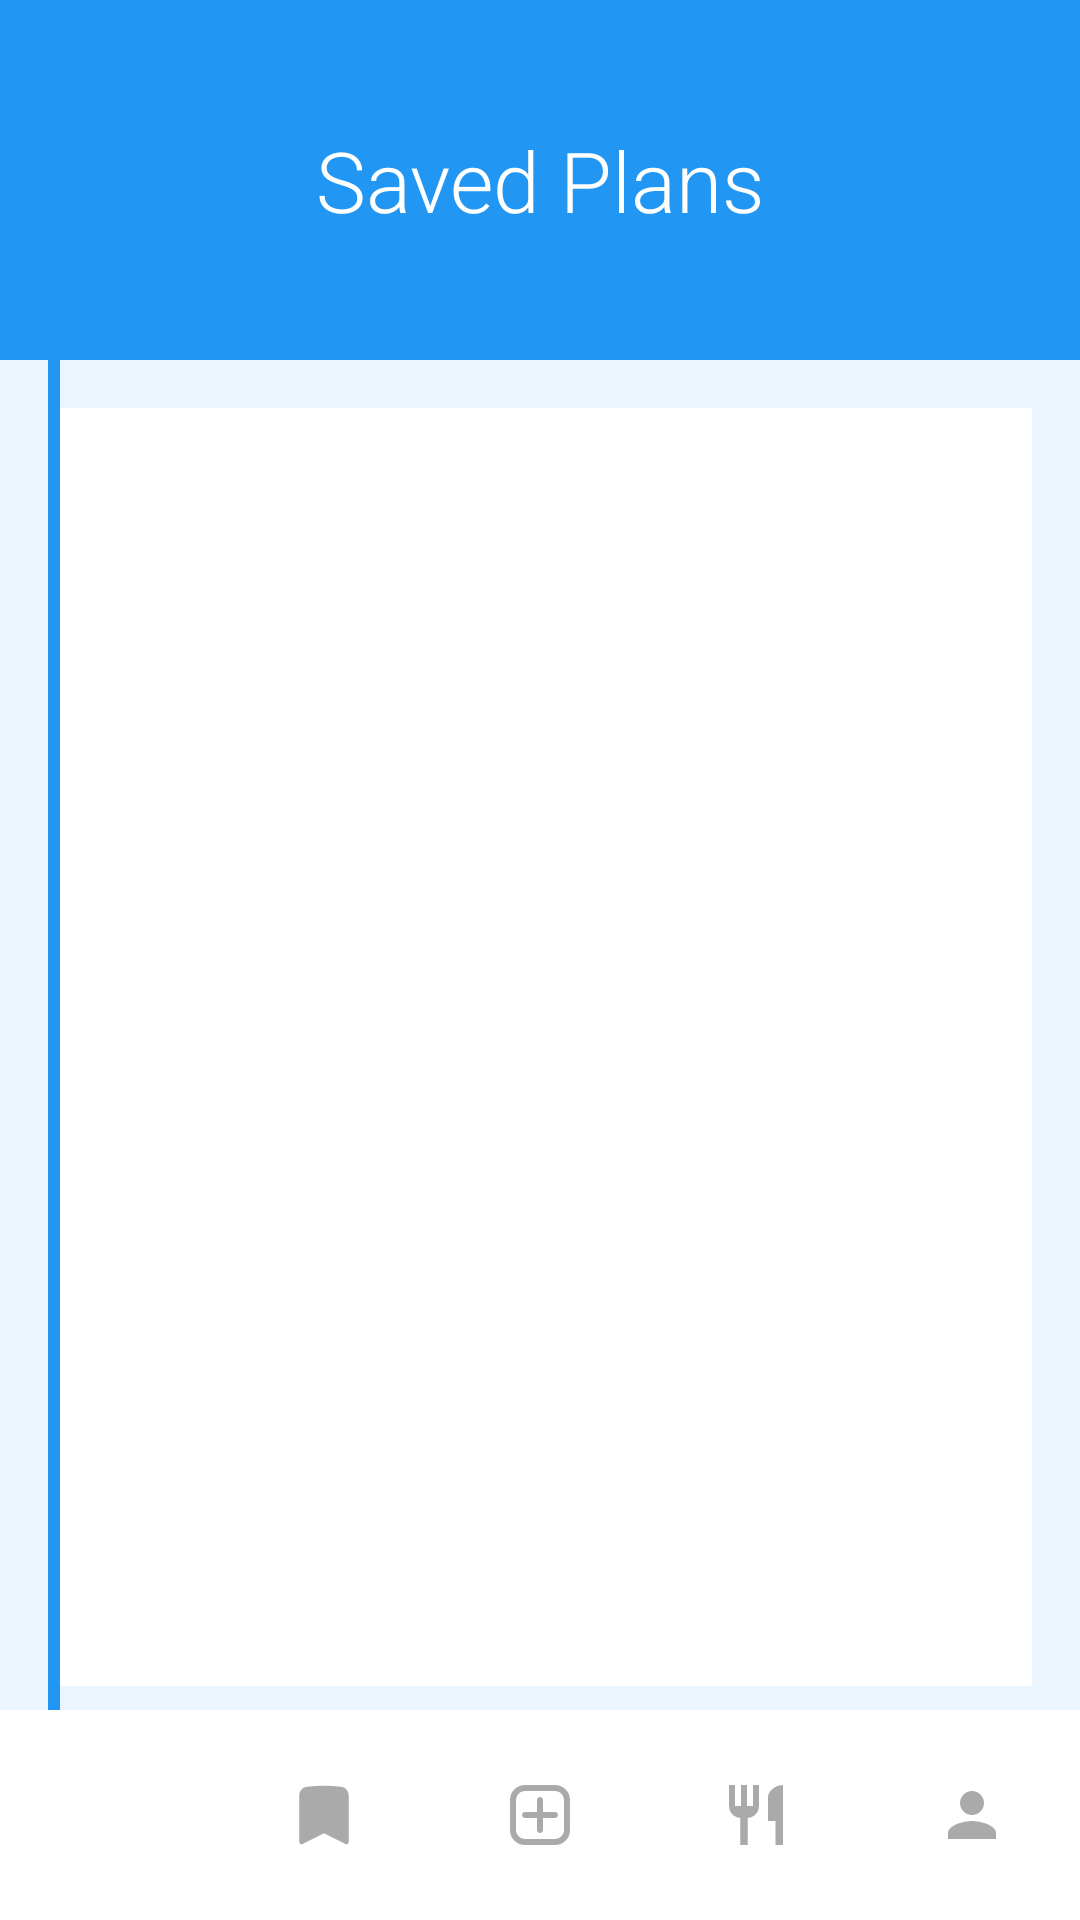

Write the Android layout XML for this screen, with the resource values it uses.
<!-- AndroidManifest.xml: application theme Theme.Tripcraft000 -->
<!-- res/layout/activity_plans_saved.xml -->
<?xml version="1.0" encoding="utf-8"?>
<androidx.constraintlayout.widget.ConstraintLayout
    xmlns:android="http://schemas.android.com/apk/res/android"
    xmlns:app="http://schemas.android.com/apk/res-auto"
    android:layout_width="match_parent"
    android:layout_height="match_parent"
    android:background="#EBF5FF">

    <View
        android:id="@+id/headerBackground"
        android:layout_width="match_parent"
        android:layout_height="120dp"
        android:background="#2196F3"
        app:layout_constraintTop_toTopOf="parent" />

    <TextView
        android:id="@+id/titleText"
        android:layout_width="wrap_content"
        android:layout_height="wrap_content"
        android:fontFamily="sans-serif-light"
        android:text="Saved Plans"
        android:textColor="#FFFFFF"
        android:textSize="28sp"
        app:layout_constraintBottom_toBottomOf="@id/headerBackground"
        app:layout_constraintEnd_toEndOf="parent"
        app:layout_constraintStart_toStartOf="parent"
        app:layout_constraintTop_toTopOf="parent" />

    
    <LinearLayout
        android:id="@+id/allPlacesSection"
        android:layout_width="match_parent"
        android:layout_height="wrap_content"
        android:orientation="vertical"
        android:visibility="gone"
        app:layout_constraintTop_toBottomOf="@id/headerBackground">

        <TextView
            android:id="@+id/activitiesLabel"
            android:layout_width="wrap_content"
            android:layout_height="wrap_content"
            android:text="Activities"
            android:visibility="gone" />

    </LinearLayout>

    <androidx.recyclerview.widget.RecyclerView
        android:id="@+id/savedPlansList"
        android:layout_width="0dp"
        android:layout_height="0dp"
        android:layout_marginTop="16dp"
        android:layout_marginStart="16dp"
        android:layout_marginEnd="16dp"
        android:layout_marginBottom="8dp"
        android:background="#FFFFFF"
        android:padding="8dp"
        android:clipToPadding="false"
        app:layout_constraintBottom_toTopOf="@id/bottomNavigation"
        app:layout_constraintEnd_toEndOf="parent"
        app:layout_constraintStart_toStartOf="parent"
        app:layout_constraintTop_toBottomOf="@id/headerBackground" />

    <View
        android:id="@+id/leftAccent"
        android:layout_width="4dp"
        android:layout_height="0dp"
        android:background="#2196F3"
        app:layout_constraintTop_toBottomOf="@id/headerBackground"
        app:layout_constraintBottom_toTopOf="@id/bottomNavigation"
        app:layout_constraintStart_toStartOf="@id/savedPlansList" />

    
    <com.google.android.material.bottomnavigation.BottomNavigationView
        android:id="@+id/bottomNavigation"
        android:layout_width="match_parent"
        android:layout_height="70dp"
        android:background="@color/surface"
        app:layout_constraintBottom_toBottomOf="parent"
        app:layout_constraintStart_toStartOf="parent"
        app:layout_constraintEnd_toEndOf="parent"
        app:itemIconTint="@color/bottom_nav_selector"
        app:itemTextColor="@color/bottom_nav_selector"
        app:itemActiveIndicatorStyle="@color/on_surface"
        app:menu="@menu/bottom_navigation_menu"
        app:labelVisibilityMode="unlabeled"
        android:elevation="8dp" />

    <FrameLayout
        android:id="@+id/fragment_container"
        android:layout_width="match_parent"
        android:layout_height="match_parent"
        android:visibility="gone"
        android:background="#FFFFFF"
        android:elevation="16dp" />

</androidx.constraintlayout.widget.ConstraintLayout>
<!-- resources referenced by this layout -->
<resources>
  <color name="on_surface">#1C1C1E</color>
  <color name="surface">#FFFFFF</color>
  <style name="Theme.Tripcraft000" parent="Base.Theme.Tripcraft000" />
  <style name="Base.Theme.Tripcraft000" parent="Theme.Material3.DayNight.NoActionBar">
          
          
      </style>
</resources>
